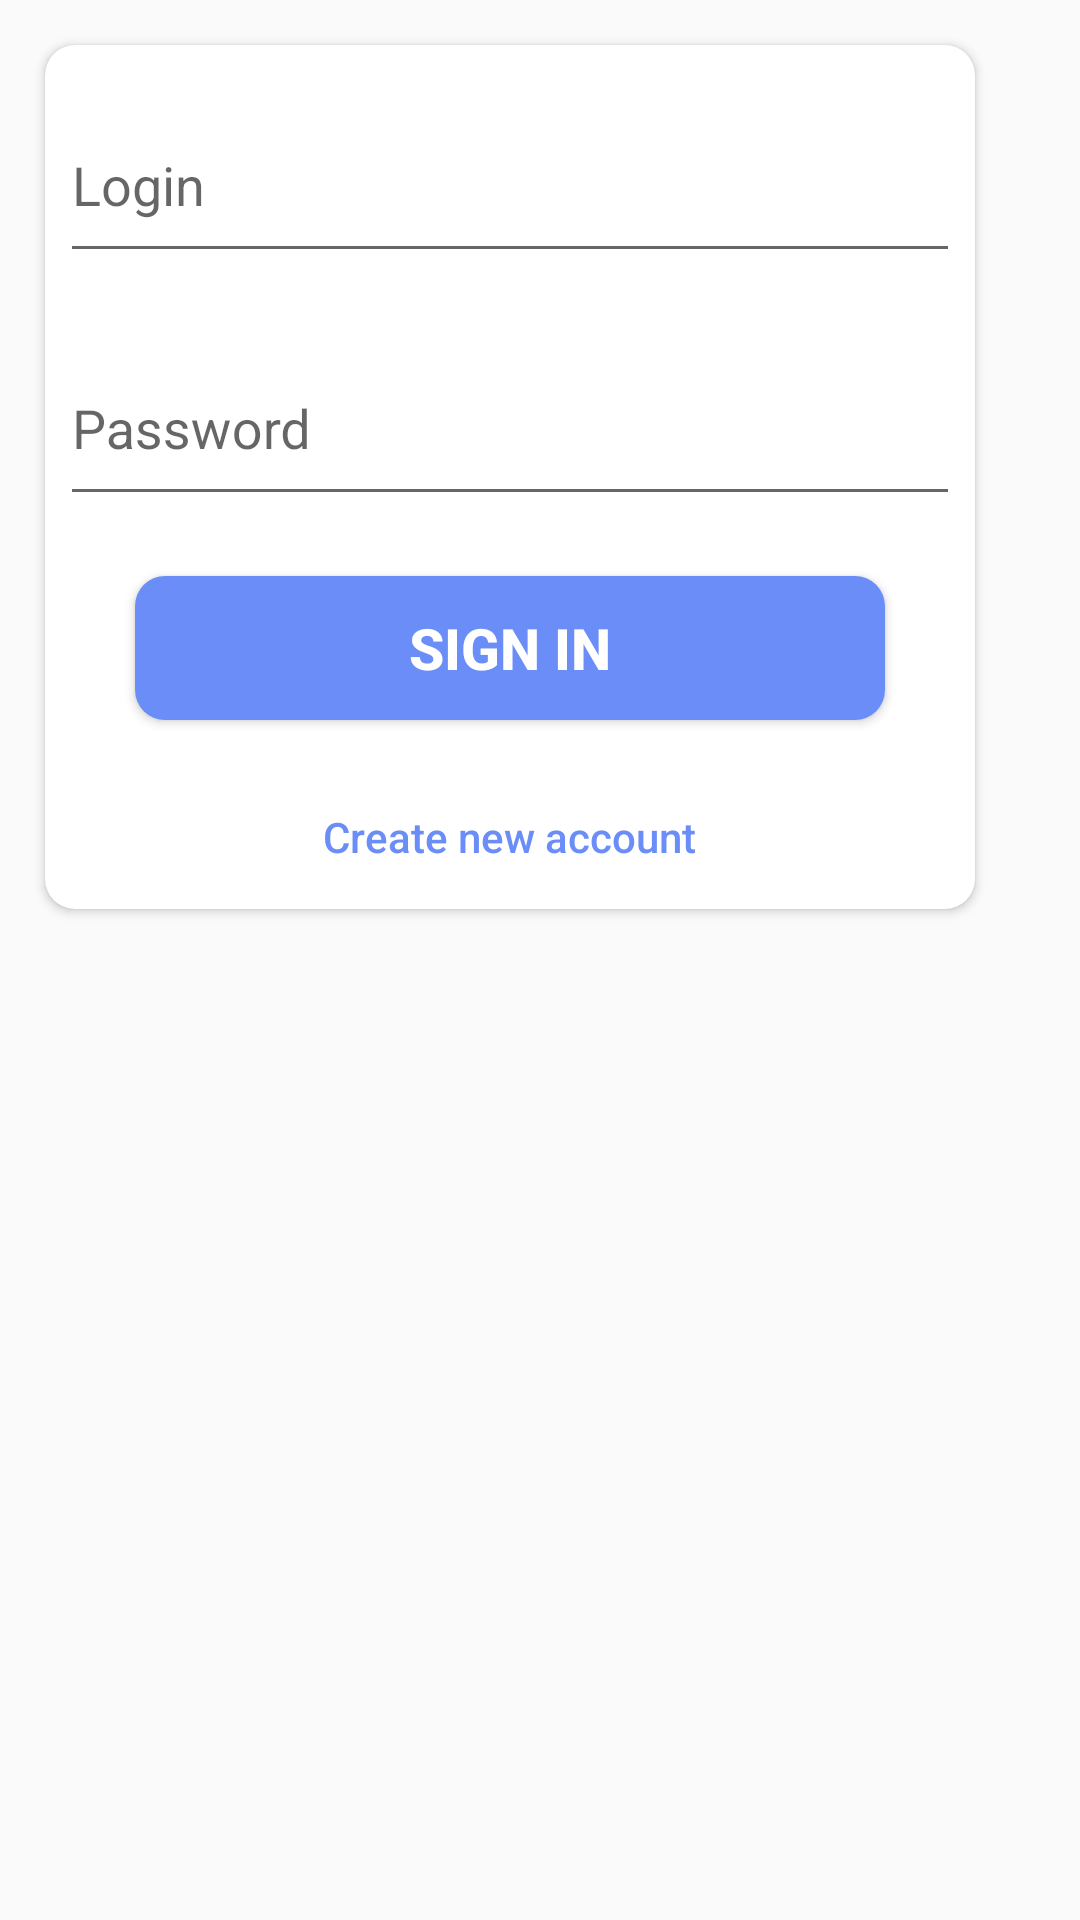

Here is an Android app screen rendered from its layout file. Give the layout XML and the strings, colors and styles it references.
<!-- AndroidManifest.xml: application theme AppTheme -->
<!-- res/layout/fragment_login.xml -->
<?xml version="1.0" encoding="utf-8"?>
<LinearLayout xmlns:android="http://schemas.android.com/apk/res/android"
    xmlns:tools="http://schemas.android.com/tools"
    android:layout_width="wrap_content"
    android:layout_height="wrap_content"
    xmlns:app="http://schemas.android.com/apk/res-auto"
    android:orientation="vertical"
    tools:context=".LoginFragment">
    <android.support.v7.widget.CardView
        android:layout_width="wrap_content"
        android:layout_height="wrap_content"
        app:cardCornerRadius="10dp"
        android:layout_margin="15dp">

        <LinearLayout
            android:layout_width="wrap_content"
            android:layout_height="wrap_content"
            android:gravity="center"
            android:orientation="vertical">
            <android.support.design.widget.TextInputLayout
                android:layout_width="wrap_content"
                android:layout_height="wrap_content"
                android:padding="5dp">

                <android.support.design.widget.TextInputEditText
                    android:layout_width="300dp"
                    android:layout_height="60dp"
                    android:id="@+id/sign_in_login"
                    android:hint="@string/login" />
            </android.support.design.widget.TextInputLayout>

            <android.support.design.widget.TextInputLayout
                android:layout_width="wrap_content"
                android:layout_height="wrap_content"
                android:padding="5dp">

                <android.support.design.widget.TextInputEditText
                    android:layout_width="300dp"
                    android:layout_height="60dp"
                    android:id="@+id/sign_in_password"
                    android:inputType="textPassword"
                    android:hint="@string/password" />
            </android.support.design.widget.TextInputLayout>

            <Button
                style="@style/ButtonStyle"
                android:layout_width="250dp"
                android:layout_margin="15dp"
                android:id="@+id/sign_in_button"
                android:layout_height="wrap_content"
                android:text="@string/sign_in"/>
            <Button
                android:layout_width="wrap_content"
                android:layout_height="wrap_content"
                android:id="@+id/create_account_button"
                android:textAllCaps="false"
                android:background="@null"
                android:textColor="@color/colorAccent"
                android:text="@string/create_new_account"/>
        </LinearLayout>
    </android.support.v7.widget.CardView>

</LinearLayout>
<!-- resources referenced by this layout -->
<resources>
  <color name="colorAccent">#6b8df7</color>
  <string name="create_new_account">Create new account</string>
  <string name="login">Login</string>
  <string name="password">Password</string>
  <string name="sign_in">Sign In</string>
  <style name="ButtonStyle" parent="Widget.AppCompat.Button">
          <item name="android:background">@drawable/button_background</item>
          <item name="android:textColor">#ffffff</item>
          <item name="android:textSize">19sp</item>
          <item name="android:textStyle">bold</item>
      </style>
  <style name="AppTheme" parent="Theme.AppCompat.Light.NoActionBar">
          
          <item name="colorPrimary">@color/colorPrimary</item>
          <item name="colorPrimaryDark">@color/colorPrimaryDark</item>
          <item name="colorAccent">@color/colorAccent</item>
      </style>
  <!-- drawable button_background (drawable) -->
  <?xml version="1.0" encoding="utf-8"?>
  <shape xmlns:android="http://schemas.android.com/apk/res/android" android:shape="rectangle" >
  
      <corners
          android:radius="10dp"/>
  
      <solid android:color="@color/colorAccent"/>
  
  </shape>
  <color name="colorPrimary">#3F51B5</color>
  <color name="colorPrimaryDark">#303F9F</color>
</resources>
